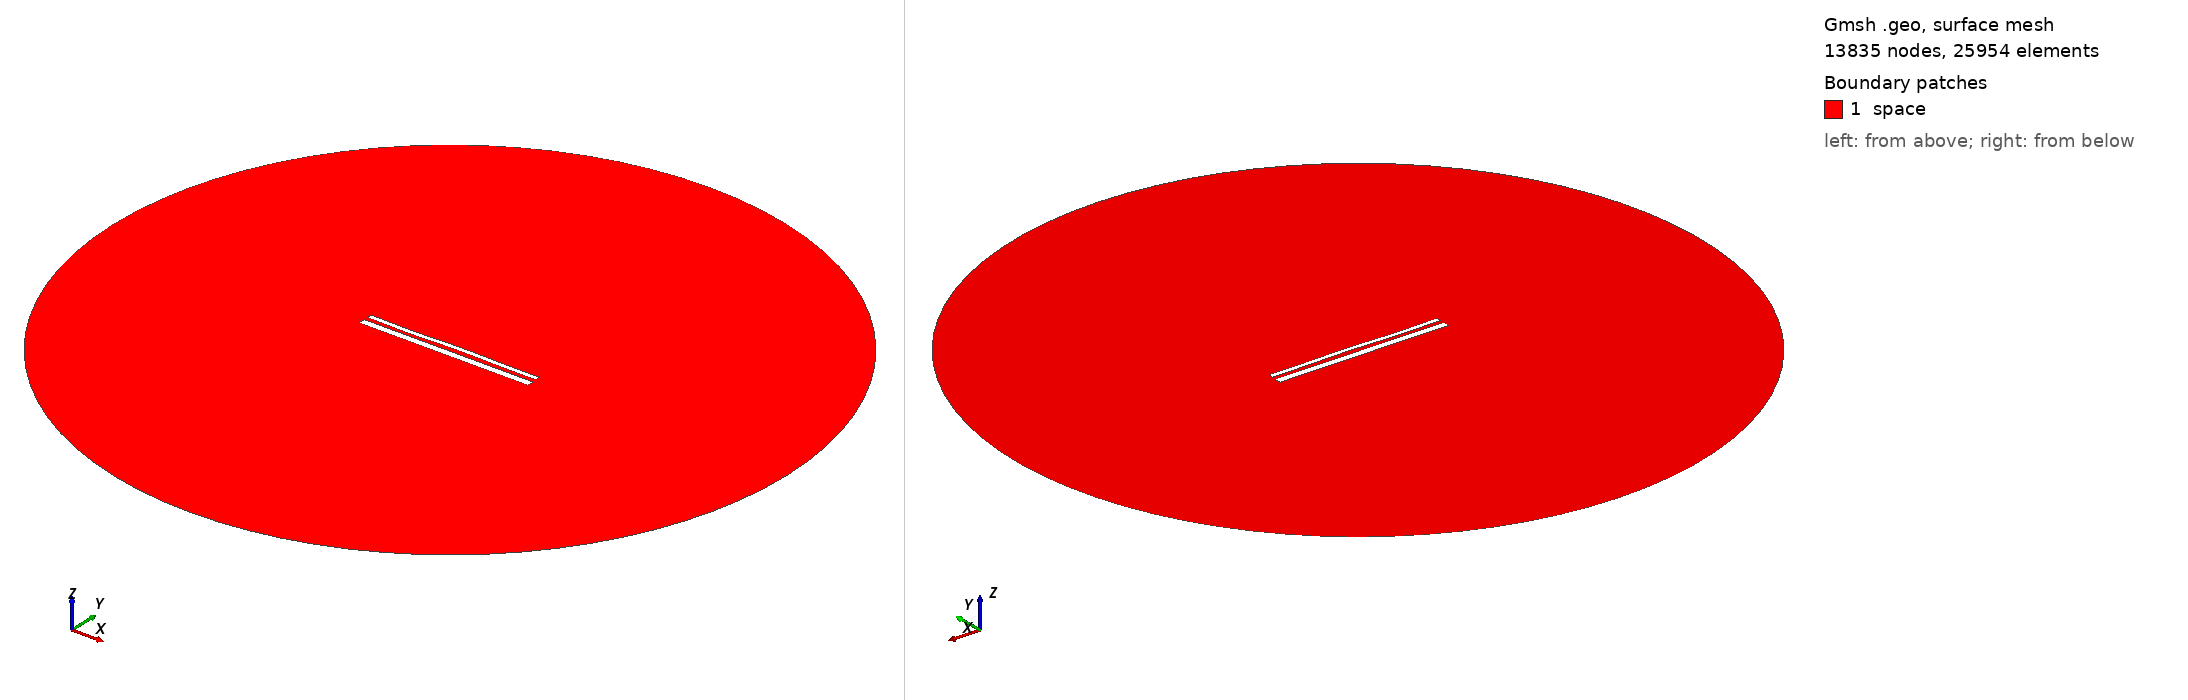

Gmsh geometry script, surface-meshed: 13835 nodes, 25954 surface elements. Boundary patches (legend numbers): 1 space. Left view from above one corner, right view from below the opposite corner. Legend entries are the model's physical surfaces. The drawing asked Gmsh for element sizes between 1% and 20% of the model's largest extent; the script's own settings can give other sizes.

=== 14201.geo (drawn) ===
//---------------------------------------
// Geometry kernel
//---------------------------------------

SetFactory("OpenCASCADE");



//---------------------------------------
// Parameters of the geometry
//---------------------------------------

// Overetch of the upper plate
overetch = 0.5;

// Distance between the plates
distance = 2.0;

// Discretization over the x axis (for the deformation)
nx = 50; 

// Length of the plate
L = 100 - overetch; 

// Number of modes
n = 4; 

// 1st mode coefficient
coeff(1) = 0.07499999999999998;
beta(1) = 0.596864 * 3.1415926535 / L;

// 2nd mode coefficient
coeff(2) = 0.07499999999999998;
beta(2) = 1.49418 * 3.1415926535 / L;

// 3rd mode coefficient
coeff(3) = -0.15;
beta(3) = 2.50025 * 3.1415926535 / L;

// 4th mode coefficient
coeff(4) = -0.15;
beta(4) = 3.49999 * 3.1415926535 / L;



//---------------------------------------
// Upper plate (deformed rectangle)
//---------------------------------------

// Coordiantes of the upper plate
xmin = -50;
xmax = 50 - overetch;

// Height of the upper plate
yheight = 4 - 2 * overetch;

// Indexes of the points
UpperID[] = {};
LowerID[] = {};
LeftID[] = {};
RightID[] = {};

// Point index
p = 1;

// Horizontal edges
For i In {1:nx}
    x = xmin + (i-1)*(xmax - xmin)/(nx-1);

    y_bottom = distance / 2 + overetch;
    For j In {1:n}
        C = (Cosh(beta(j)*L) + Cos(beta(j)*L)) / (Sinh(beta(j)*L) + Sin(beta(j)*L));
        y_bottom  = y_bottom + coeff(j) * (Cosh(beta(j)*(x+50)) - Cos(beta(j)*(x+50)) - C * (Sinh(beta(j)*(x+50)) - Sin(beta(j)*(x+50))));
    EndFor

    y_top = y_bottom + yheight;

    Point(p) = {x, y_top, 0, 1.0};
    UpperID[i] = p;
    p = p + 1;

    Point(p) = {x, y_bottom, 0, 1.0};
    LowerID[i] = p;
    p = p + 1;
EndFor

// Create point lists
UpperPts[] = {}; LowerPts[] = {};
For i In {1:nx}
  UpperPts[] += {UpperID[i]};
  LowerPts[] += {LowerID[i]};
EndFor

// Build splines
Spline(1) = {UpperPts[]};
Spline(2) = {LowerPts[]};
Line(3) = {LowerPts[nx-1], UpperPts[nx-1]};
Line(4) = {LowerPts[0], UpperPts[0]};

// Build the plane surface
Curve Loop(1) = {2, 3, -1, -4};
Plane Surface(1) = {1};



//---------------------------------------
// Lower plate (rectangle)
//---------------------------------------

// Vertices
Point(1001) = {-50, -1, 0, 1.0};
Point(1002) = { 50, -1, 0, 1.0};
Point(1003) = { 50,  -5, 0, 1.0};
Point(1004) = {-50,  -5, 0, 1.0};

// Edges
Line(5) = {1001, 1002};
Line(6) = {1002, 1003};
Line(7) = {1003, 1004};
Line(8) = {1004, 1001};

// Plane surface
Line Loop(2) = {5, 6, 7, 8};
Plane Surface(2) = {2}; 



//---------------------------------------
// Outer (fictious) boundary
//---------------------------------------

// Points
Point(1005) = {0, 0, 0};       // Center
Point(1006) = {200, 0, 0};     // Start point
Point(1007) = {0, 200, 0};     // 90 degrees
Point(1008) = {-200, 0, 0};    // 180 degrees
Point(1009) = {0, -200, 0};    // 270 degrees

// Circle arcs (each needs start, center, end)
Circle(9) = {1006, 1005, 1007};
Circle(10) = {1007, 1005, 1008};
Circle(11) = {1008, 1005, 1009};
Circle(12) = {1009, 1005, 1006};

// Plane surface for the entire domain
Curve Loop(3) = {9, 10, 11, 12};
Surface(3) = {3};

// Subtract the plates from the whole domain to obtain the actual domain where we want to solve the equations
BooleanDifference{ Surface{3}; Delete; }{ Surface{1}; Surface{2}; Delete; }




//---------------------------------------
// Transfinite Lines/Curves
//---------------------------------------

// Set the number of points on the boundaries
r = 7;

// Plates
Transfinite Curve {1, 2} = 50*r Using Progression 1;
Transfinite Curve {3, 4} = 2*r Using Progression 1;
Transfinite Line {5, 7} = 50*r Using Progression 1;
Transfinite Line {6, 8} = 2*r Using Progression 1;

// Outer boundary
Transfinite Line {9, 10, 11, 12} = 20 Using Progression 1;



//---------------------------------------
// Physical groups
//---------------------------------------                

// Physical curves (boundaries)
Physical Line("force_segment", 10) = {2};
Physical Line("upper_plate", 11) = {1, 3, 4};
Physical Line("lower_plate", 12) = {5, 6, 7, 8};
Physical Line("boundary", 20) = {9, 10, 11, 12};

// Physical Surfaces
Physical Surface("space", 30) = {3};



//---------------------------------------
// 6. Generate the Mesh
//---------------------------------------

// 2D mesh generation
Mesh 2;
